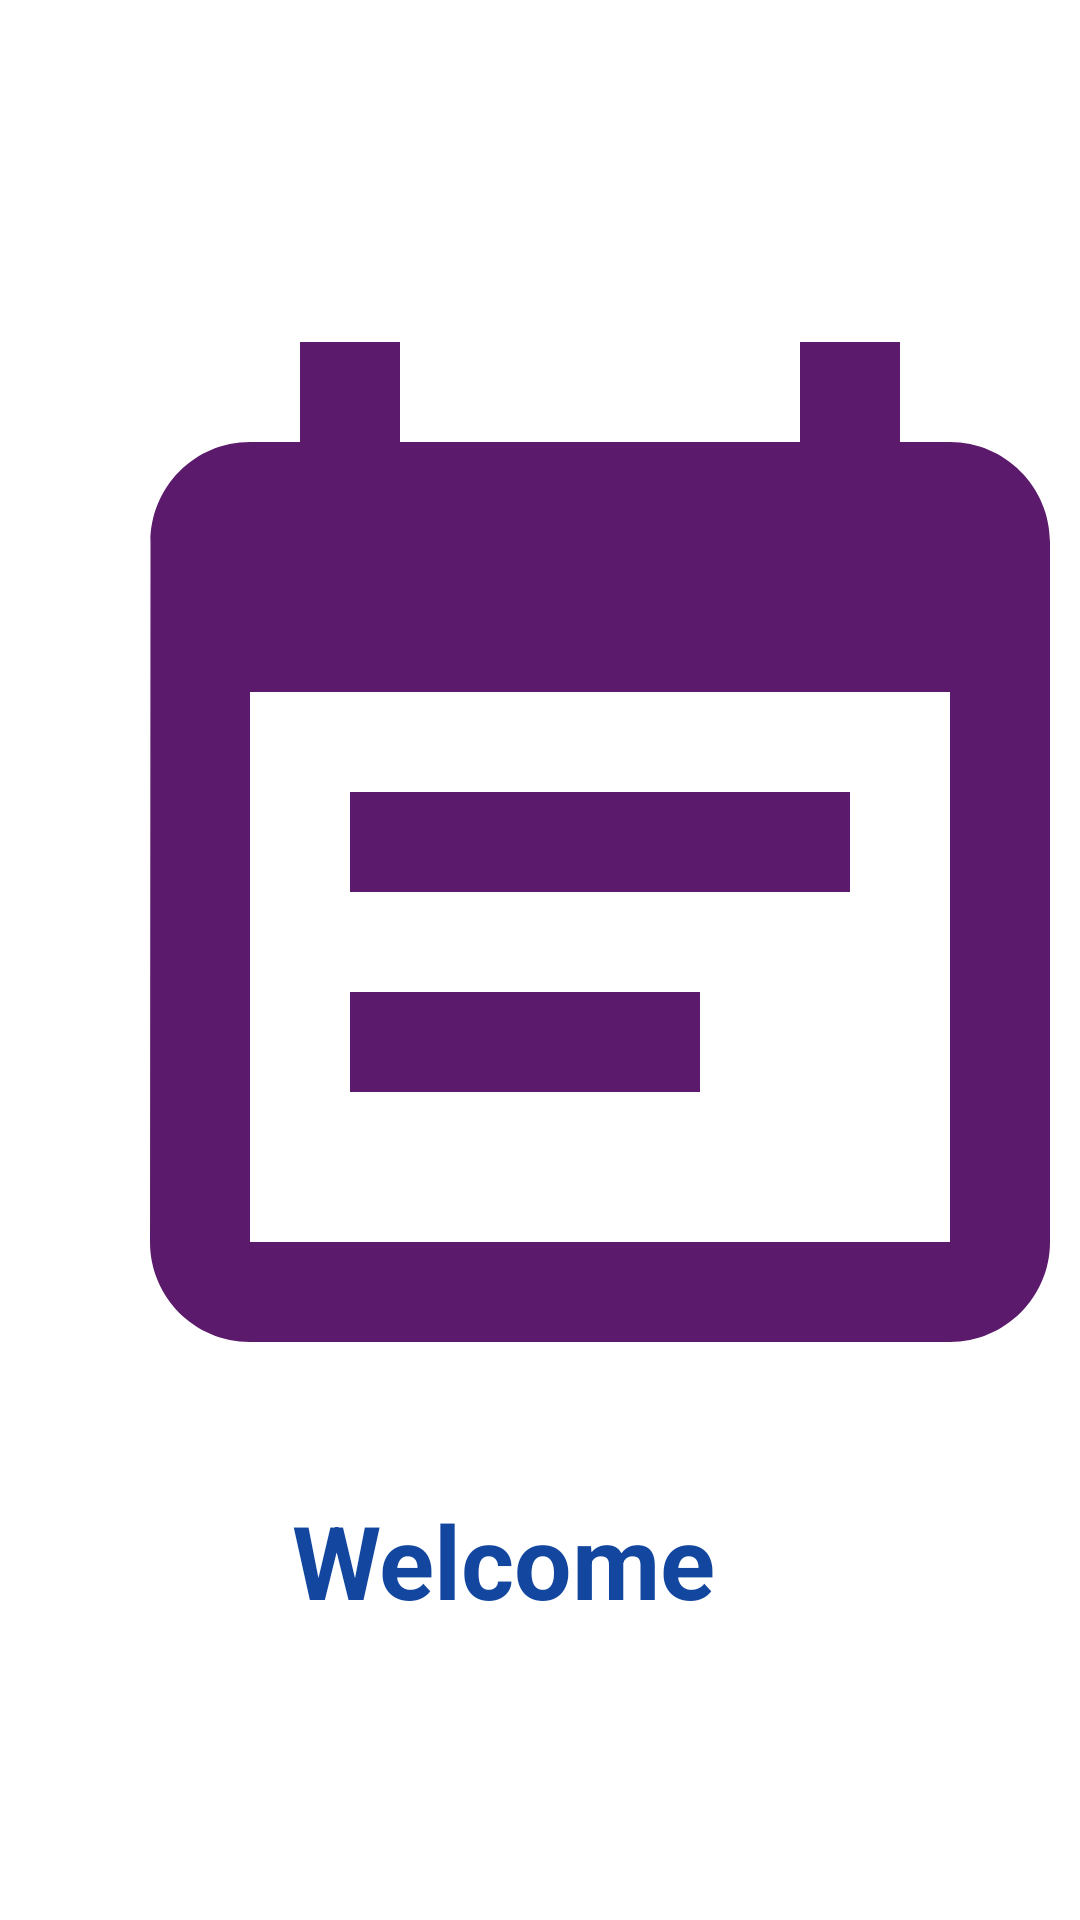

Reconstruct the res/layout file that produces this screen, plus the resources it refers to.
<!-- AndroidManifest.xml: application theme Theme.NotDefteriUyg -->
<!-- res/layout/activity_splash.xml -->
<?xml version="1.0" encoding="utf-8"?>
<RelativeLayout
    xmlns:android="http://schemas.android.com/apk/res/android"
    xmlns:app="http://schemas.android.com/apk/res-auto"
    xmlns:tools="http://schemas.android.com/tools"
    android:layout_width="match_parent"
    android:layout_height="match_parent"
    tools:context=".splash">
<LinearLayout
    android:layout_width="wrap_content"
    android:layout_height="wrap_content"
    android:layout_centerInParent="true"
    android:orientation="vertical">
    <ImageView
        android:layout_width="400dp"
        android:layout_height="400dp"
        android:src="@drawable/ic_dr"></ImageView>

    <TextView
        android:layout_width="165dp"
        android:layout_height="wrap_content"
        android:text="Welcome"
        android:textColor="@color/color1"
        android:textSize="34sp"
        android:textStyle="bold"
        android:layout_gravity="center"></TextView>
</LinearLayout>
</RelativeLayout>
<!-- resources referenced by this layout -->
<resources>
  <color name="color1">#13479F</color>
  <!-- drawable ic_dr (drawable) -->
  <vector android:autoMirrored="true" android:height="24dp"
      android:tint="#5B1A6C" android:viewportHeight="24"
      android:viewportWidth="24" android:width="24dp" xmlns:android="http://schemas.android.com/apk/res/android">
      <path android:fillColor="@android:color/white" android:pathData="M17,10L7,10v2h10v-2zM19,3h-1L18,1h-2v2L8,3L8,1L6,1v2L5,3c-1.11,0 -1.99,0.9 -1.99,2L3,19c0,1.1 0.89,2 2,2h14c1.1,0 2,-0.9 2,-2L21,5c0,-1.1 -0.9,-2 -2,-2zM19,19L5,19L5,8h14v11zM14,14L7,14v2h7v-2z"/>
  </vector>
  <style name="Theme.NotDefteriUyg" parent="Theme.MaterialComponents.DayNight.DarkActionBar">
          
          <item name="colorPrimary">@color/purple_500</item>
          <item name="colorPrimaryVariant">@color/purple_700</item>
          <item name="colorOnPrimary">@color/white</item>
          
          <item name="colorSecondary">@color/teal_200</item>
          <item name="colorSecondaryVariant">@color/teal_700</item>
          <item name="colorOnSecondary">@color/black</item>
          
          <item name="android:statusBarColor">?attr/colorPrimaryVariant</item>
          
      </style>
  <color name="purple_500">#FF6200EE</color>
  <color name="purple_700">#FF3700B3</color>
  <color name="white">#FFFFFFFF</color>
  <color name="teal_200">#FF03DAC5</color>
  <color name="teal_700">#FF018786</color>
  <color name="black">#FF000000</color>
</resources>
